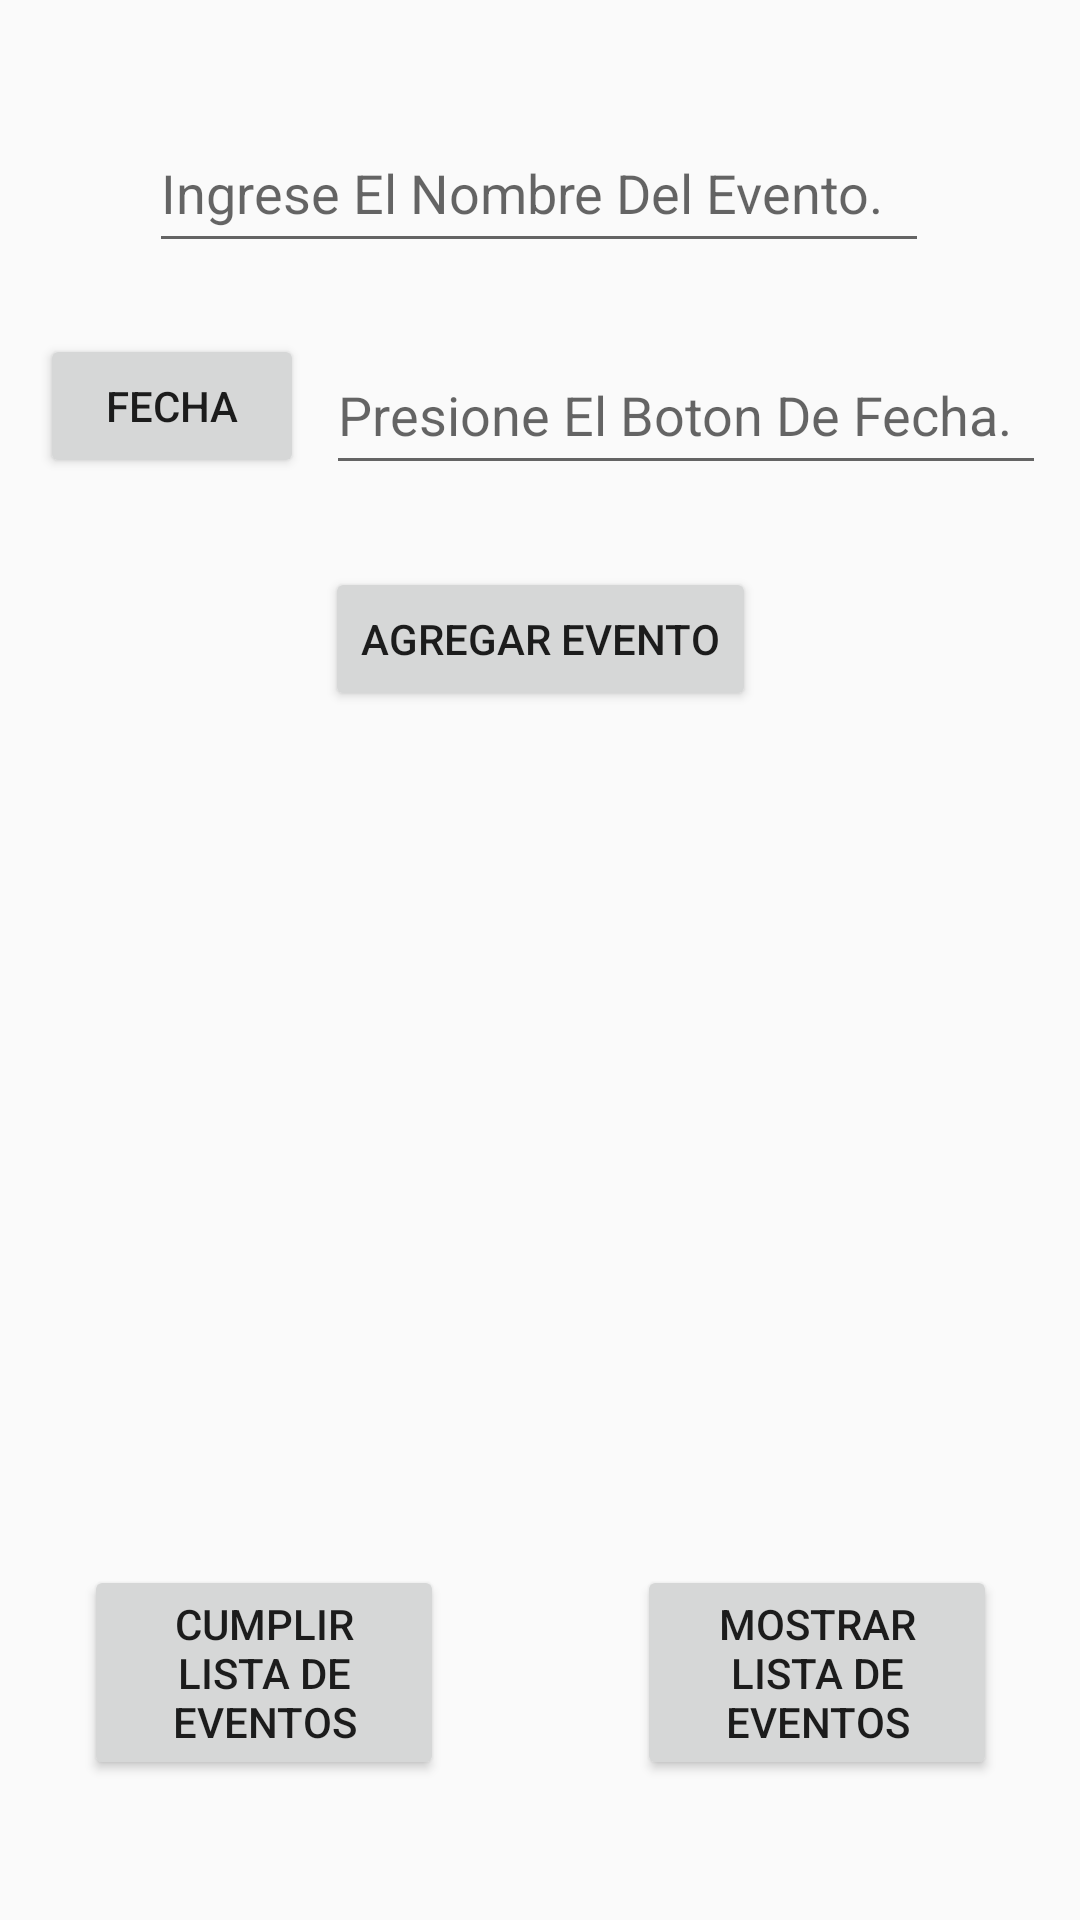

Android layout source for this screen:
<!-- AndroidManifest.xml: application theme Theme.Calendario -->
<!-- res/layout/activity_main.xml -->
<?xml version="1.0" encoding="utf-8"?>
<androidx.constraintlayout.widget.ConstraintLayout xmlns:android="http://schemas.android.com/apk/res/android"
    xmlns:app="http://schemas.android.com/apk/res-auto"
    xmlns:tools="http://schemas.android.com/tools"
    android:layout_width="match_parent"
    android:layout_height="match_parent"
    tools:context=".MainActivity">

    <EditText
        android:id="@+id/text_fecha"
        android:layout_width="240dp"
        android:layout_height="50dp"
        android:autofillHints=""
        android:ems="10"
        android:hint="@string/text_Fecha"
        android:inputType="text"
        app:layout_constraintBottom_toBottomOf="parent"
        app:layout_constraintEnd_toEndOf="parent"
        app:layout_constraintHorizontal_bias="0.906"
        app:layout_constraintStart_toStartOf="parent"
        app:layout_constraintTop_toTopOf="parent"
        app:layout_constraintVertical_bias="0.189"
        tools:ignore="UnknownId" />

    <Button
        android:id="@+id/button_fecha"
        android:layout_width="wrap_content"
        android:layout_height="wrap_content"
        android:text="@string/button_F"
        app:layout_constraintBottom_toBottomOf="parent"
        app:layout_constraintEnd_toEndOf="parent"
        app:layout_constraintHorizontal_bias="0.049"
        app:layout_constraintStart_toStartOf="parent"
        app:layout_constraintTop_toTopOf="parent"
        app:layout_constraintVertical_bias="0.188" />

    <Button
        android:id="@+id/button_evento"
        android:layout_width="wrap_content"
        android:layout_height="wrap_content"
        android:text="@string/button_Agregar"
        app:layout_constraintBottom_toBottomOf="parent"
        app:layout_constraintEnd_toEndOf="parent"
        app:layout_constraintStart_toStartOf="parent"
        app:layout_constraintTop_toTopOf="parent"
        app:layout_constraintVertical_bias="0.319" />

    <EditText
        android:id="@+id/text_evento"
        android:layout_width="260dp"
        android:layout_height="50dp"
        android:autofillHints=""
        android:ems="10"
        android:hint="@string/text_Evento"
        android:inputType="text"
        app:layout_constraintBottom_toBottomOf="parent"
        app:layout_constraintEnd_toEndOf="parent"
        app:layout_constraintHorizontal_bias="0.496"
        app:layout_constraintStart_toStartOf="parent"
        app:layout_constraintTop_toTopOf="parent"
        app:layout_constraintVertical_bias="0.064" />


    <LinearLayout
        android:layout_width="328dp"
        android:layout_height="206dp"
        android:orientation="vertical"
        app:layout_constraintBottom_toBottomOf="parent"
        app:layout_constraintEnd_toEndOf="parent"
        app:layout_constraintStart_toStartOf="parent"
        app:layout_constraintTop_toTopOf="parent"
        app:layout_constraintVertical_bias="0.649">

        <TextView
            android:id="@+id/outputTextView"
            android:layout_width="match_parent"
            android:layout_height="match_parent" />
    </LinearLayout>

    <Button
        android:id="@+id/button_Mostrar"
        android:layout_width="120dp"
        android:layout_height="wrap_content"
        android:text="@string/button_Mostrar"
        app:layout_constraintBottom_toBottomOf="parent"
        app:layout_constraintEnd_toEndOf="parent"
        app:layout_constraintHorizontal_bias="0.885"
        app:layout_constraintStart_toStartOf="parent"
        app:layout_constraintTop_toTopOf="parent"
        app:layout_constraintVertical_bias="0.918" />

    <Button
        android:id="@+id/button_Cumplir"
        android:layout_width="120dp"
        android:layout_height="wrap_content"
        android:text="@string/button_Cumplir"
        app:layout_constraintBottom_toBottomOf="parent"
        app:layout_constraintEnd_toEndOf="parent"
        app:layout_constraintHorizontal_bias="0.117"
        app:layout_constraintStart_toStartOf="parent"
        app:layout_constraintTop_toTopOf="parent"
        app:layout_constraintVertical_bias="0.918" />

</androidx.constraintlayout.widget.ConstraintLayout>
<!-- resources referenced by this layout -->
<resources>
  <string name="button_Agregar">Agregar Evento</string>
  <string name="button_Cumplir">Cumplir Lista De Eventos</string>
  <string name="button_F">Fecha</string>
  <string name="button_Mostrar">Mostrar Lista De Eventos</string>
  <string name="text_Evento">Ingrese El Nombre Del Evento.</string>
  <string name="text_Fecha">Presione El Boton De Fecha.</string>
  <style name="Theme.Calendario" parent="Base.Theme.Calendario" />
  <style name="Base.Theme.Calendario" parent="Theme.AppCompat.DayNight.DarkActionBar">
          
          
      </style>
</resources>
